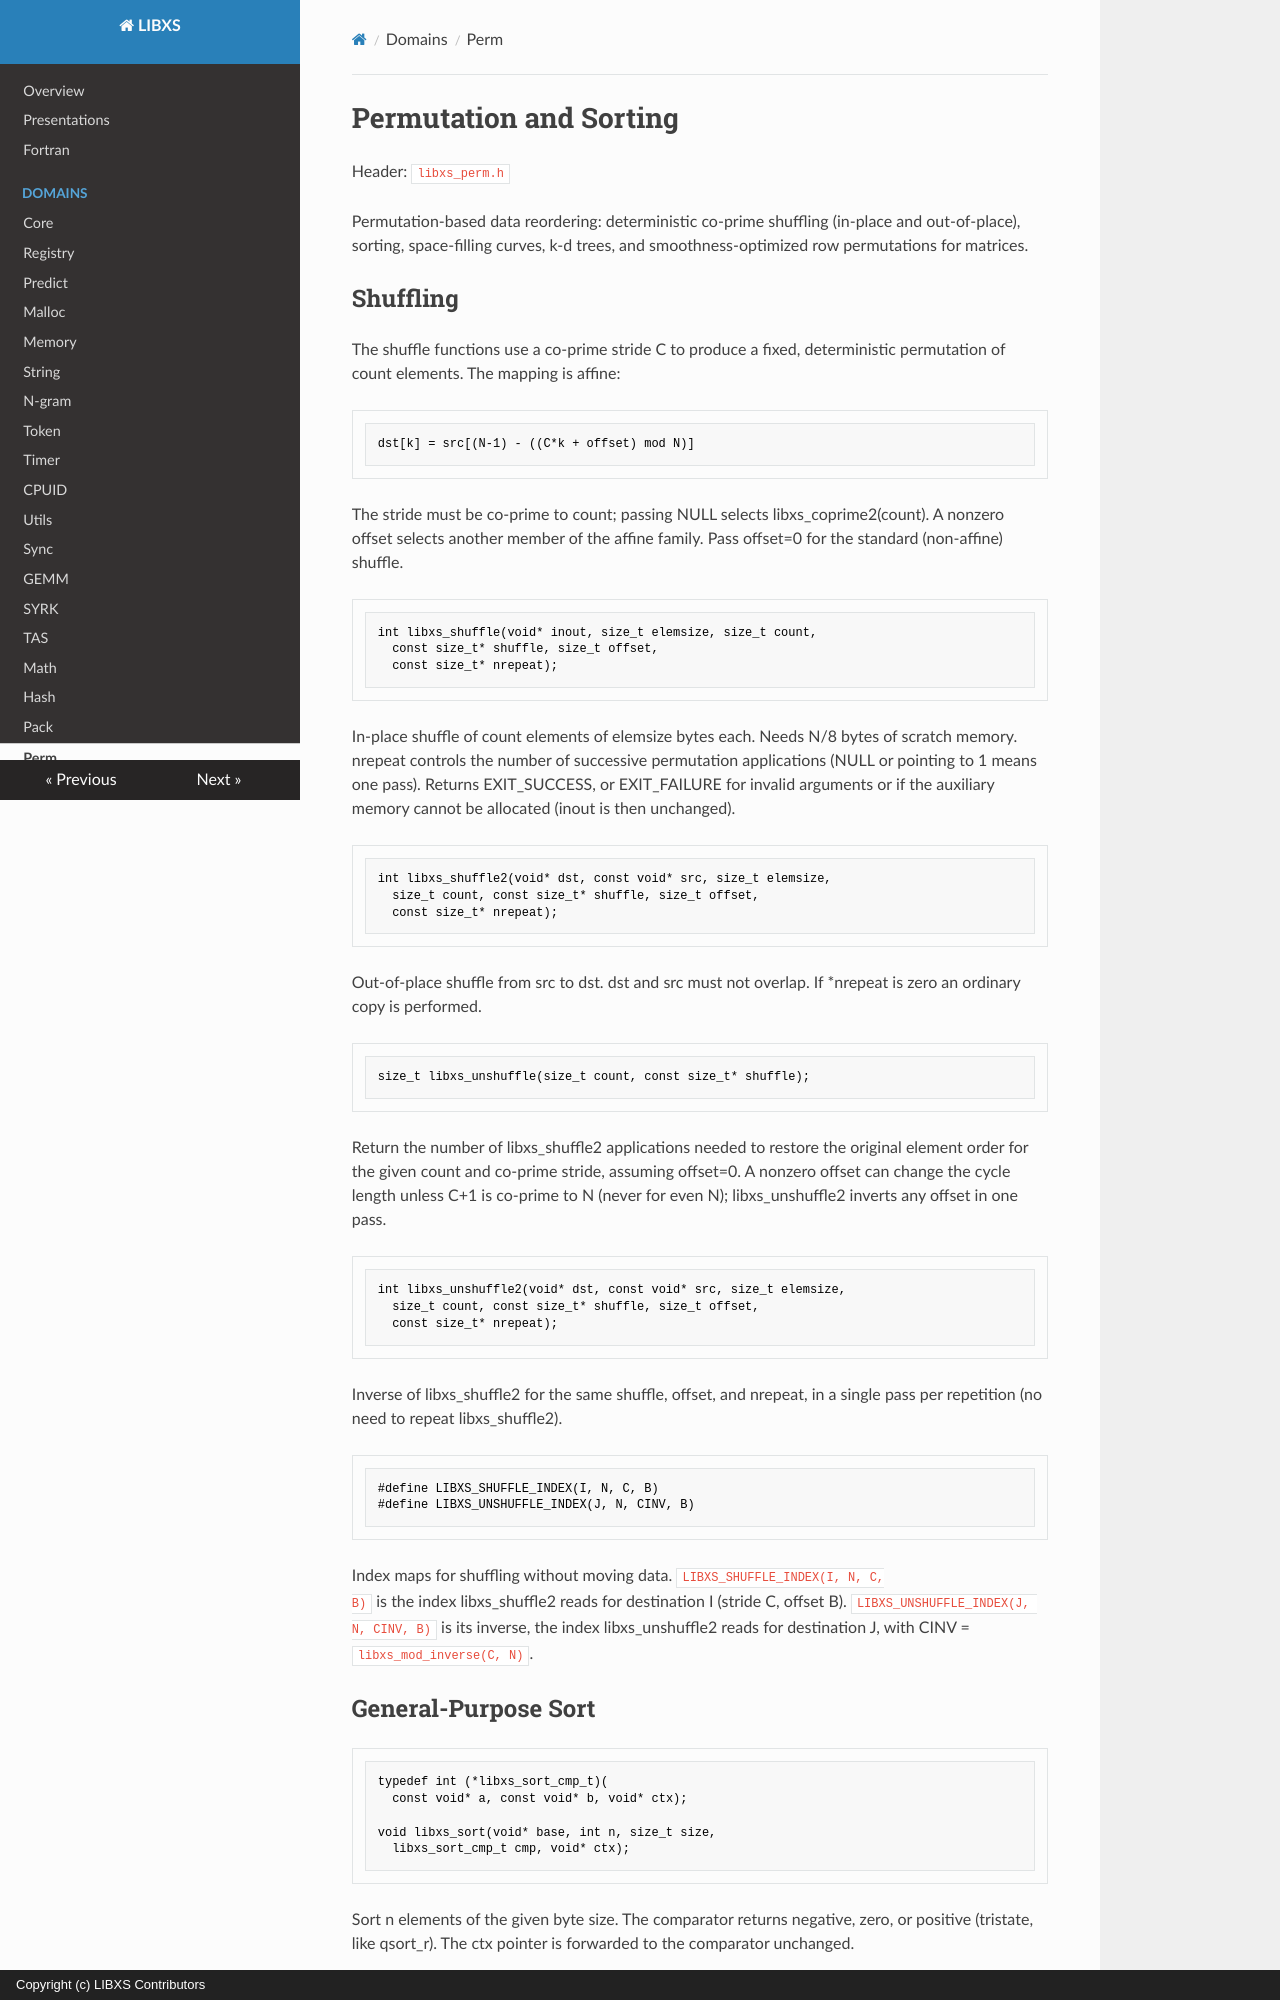

repository: hfp/libxs · page: libxs_perm/index.html · generator: mkdocs · copyright: Copyright (c) LIBXS Contributors

# Permutation and Sorting

Header: `libxs_perm.h`

Permutation-based data reordering: deterministic co-prime shuffling
(in-place and out-of-place), sorting, space-filling curves, k-d trees,
and smoothness-optimized row permutations for matrices.

## Shuffling

The shuffle functions use a co-prime stride C to produce a fixed,
deterministic permutation of count elements. The mapping is affine:

    dst[k] = src[(N-1) - ((C*k + offset) mod N)]

The stride must be co-prime to count; passing NULL selects
libxs_coprime2(count). A nonzero offset selects another member of
the affine family. Pass offset=0 for the standard (non-affine) shuffle.

```C
int libxs_shuffle(void* inout, size_t elemsize, size_t count,
  const size_t* shuffle, size_t offset,
  const size_t* nrepeat);
```

In-place shuffle of count elements of elemsize bytes each.
Needs N/8 bytes of scratch memory.
nrepeat controls the number of successive permutation
applications (NULL or pointing to 1 means one pass). Returns
EXIT_SUCCESS, or EXIT_FAILURE for invalid arguments or if the
auxiliary memory cannot be allocated (inout is then unchanged).

```C
int libxs_shuffle2(void* dst, const void* src, size_t elemsize,
  size_t count, const size_t* shuffle, size_t offset,
  const size_t* nrepeat);
```

Out-of-place shuffle from src to dst. dst and src must not
overlap. If \*nrepeat is zero an ordinary copy is performed.

```C
size_t libxs_unshuffle(size_t count, const size_t* shuffle);
```

Return the number of libxs_shuffle2 applications needed to
restore the original element order for the given count and
co-prime stride, assuming offset=0. A nonzero offset can change
the cycle length unless C+1 is co-prime to N (never for even N);
libxs_unshuffle2 inverts any offset in one pass.

```C
int libxs_unshuffle2(void* dst, const void* src, size_t elemsize,
  size_t count, const size_t* shuffle, size_t offset,
  const size_t* nrepeat);
```

Inverse of libxs_shuffle2 for the same shuffle, offset, and nrepeat,
in a single pass per repetition (no need to repeat libxs_shuffle2).

```C
#define LIBXS_SHUFFLE_INDEX(I, N, C, B)
#define LIBXS_UNSHUFFLE_INDEX(J, N, CINV, B)
```

Index maps for shuffling without moving data. `LIBXS_SHUFFLE_INDEX(I, N, C,
B)` is the index libxs_shuffle2 reads for destination I (stride C, offset B).
`LIBXS_UNSHUFFLE_INDEX(J, N, CINV, B)` is its inverse, the index
libxs_unshuffle2 reads for destination J, with CINV =
`libxs_mod_inverse(C, N)`.
